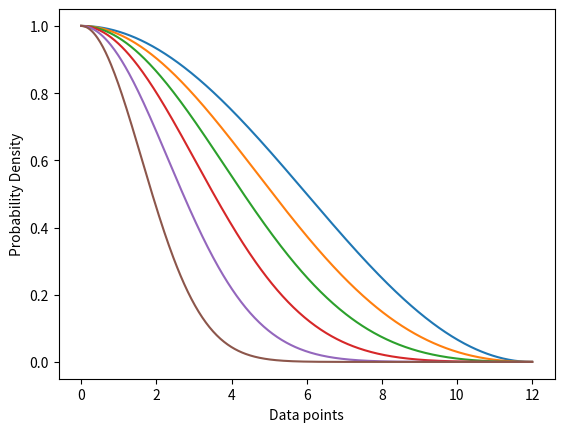

Recreate this plot in Python.
#
import numpy as np
import matplotlib.pyplot as plt


def normal_dist(x, mean, sd):
    #  return (np.pi*sd) * np.exp(-0.5*((x-mean)/sd)**2)
    return 1 / (sd * np.sqrt((2*np.pi))) * np.exp(-0.5*((x-mean)/sd)**2)

def sym_func_g2(rij, rc, rs, n):
    #  return (np.pi*sd) * np.exp(-0.5*((x-mean)/sd)**2)
    if rc < rij:
        return 0.0
    return  0.5 * (np.cos(np.pi*rij/rc)+1) * np.exp(-n*(rij-rs)**2)

rijs = np.linspace(0, 12, 500)
rc = 12
rs = 0


#  for n in [0.0, 0.006, 0.014, 0.044, 0.079]:
#  for n in [0.0, 0.002, 0.005, 0.007, 0.010, 0.013]:
for n in [0.0, 0.008, 0.019, 0.038, 0.077, 0.177]:
    dist = [sym_func_g2(rij, rc, rs, n) for rij in rijs]
    plt.plot(rijs, dist)
plt.xlabel('Data points')
plt.ylabel('Probability Density')
plt.show()

